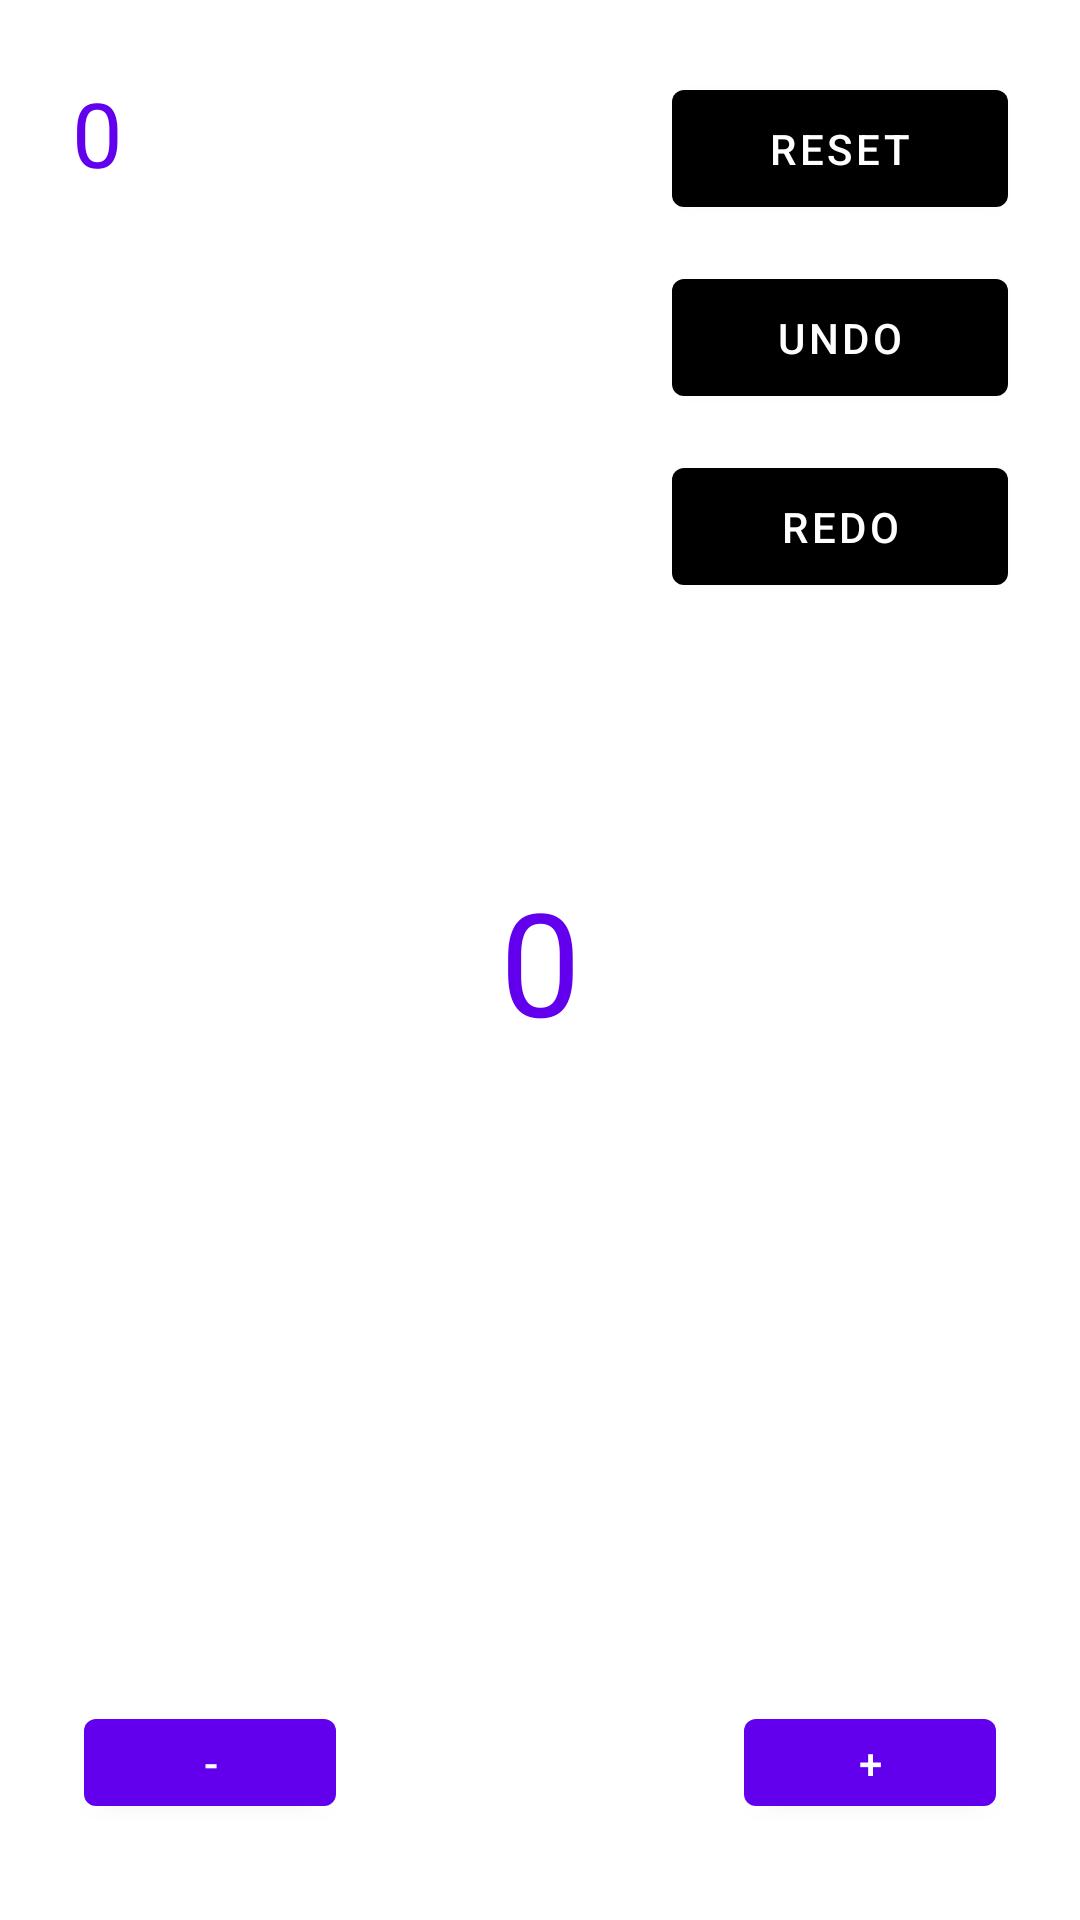

Here is an Android app screen rendered from its layout file. Give the layout XML and the strings, colors and styles it references.
<!-- AndroidManifest.xml: application theme Theme.PeopleCounter -->
<!-- res/layout/fragment_first.xml -->
<?xml version="1.0" encoding="utf-8"?>
<androidx.constraintlayout.widget.ConstraintLayout xmlns:android="http://schemas.android.com/apk/res/android"
    xmlns:app="http://schemas.android.com/apk/res-auto"
    xmlns:tools="http://schemas.android.com/tools"
    android:layout_width="match_parent"
    android:layout_height="match_parent"
    tools:context=".MainActivity">

    <Button
        android:id="@+id/resetButton"
        android:layout_width="112dp"
        android:layout_height="51dp"
        android:layout_marginTop="24dp"
        android:layout_marginEnd="24dp"
        android:layout_marginRight="24dp"
        android:text="Reset"
        android:textColor="#FFFFFF"
        app:backgroundTint="#000000"
        app:layout_constraintEnd_toEndOf="parent"
        app:layout_constraintTop_toTopOf="parent" />

    <Button
        android:id="@+id/undoButton"
        android:layout_width="112dp"
        android:layout_height="51dp"
        android:layout_marginTop="12dp"
        android:layout_marginEnd="24dp"
        android:layout_marginRight="24dp"
        android:text="Undo"
        android:textColor="#FFFFFF"
        app:backgroundTint="#000000"
        app:layout_constraintEnd_toEndOf="parent"
        app:layout_constraintTop_toBottomOf="@+id/resetButton" />

    <Button
        android:id="@+id/redoButton"
        android:layout_width="112dp"
        android:layout_height="51dp"
        android:layout_marginTop="12dp"
        android:layout_marginEnd="24dp"
        android:layout_marginRight="24dp"
        android:text="Redo"
        android:textColor="#FFFFFF"
        app:backgroundTint="#000000"
        app:layout_constraintEnd_toEndOf="parent"
        app:layout_constraintTop_toBottomOf="@+id/undoButton" />
    <Button
        android:id="@+id/addButton"
        android:layout_width="84dp"
        android:layout_height="41dp"
        android:layout_marginStart="68dp"
        android:layout_marginLeft="68dp"
        android:layout_marginBottom="32dp"
        android:text="+"
        app:layout_constraintBottom_toBottomOf="parent"
        app:layout_constraintStart_toStartOf="@+id/centerVerticalLine" />

    <Button
        android:id="@+id/subtractButton"
        android:layout_width="84dp"
        android:layout_height="41dp"
        android:layout_marginEnd="68dp"
        android:layout_marginRight="68dp"
        android:layout_marginBottom="32dp"
        android:text="-"
        app:layout_constraintBottom_toBottomOf="parent"
        app:layout_constraintEnd_toStartOf="@+id/centerVerticalLine" />

    <TextView
        android:id="@+id/totalPeople"
        android:layout_width="wrap_content"
        android:layout_height="wrap_content"
        android:layout_marginStart="24dp"
        android:layout_marginLeft="24dp"
        android:layout_marginTop="24dp"
        android:text="0"
        android:textColor="@color/purple_500"
        android:textSize="30sp"
        app:layout_constraintStart_toStartOf="parent"
        app:layout_constraintTop_toTopOf="parent" />

    <TextView
        android:id="@+id/currentPeople"
        android:layout_width="wrap_content"
        android:layout_height="wrap_content"
        android:text="0"
        android:textColor="@color/purple_500"
        android:textSize="48sp"
        app:layout_constraintBottom_toBottomOf="parent"
        app:layout_constraintEnd_toEndOf="parent"
        app:layout_constraintStart_toStartOf="parent"
        app:layout_constraintTop_toTopOf="parent" />

    <androidx.constraintlayout.widget.Guideline
        android:id="@+id/centerVerticalLine"
        android:layout_width="wrap_content"
        android:layout_height="wrap_content"
        android:orientation="vertical"
        app:layout_constraintGuide_percent="0.50"/>
</androidx.constraintlayout.widget.ConstraintLayout>
<!-- resources referenced by this layout -->
<resources>
  <style name="Theme.PeopleCounter" parent="Theme.MaterialComponents.DayNight.DarkActionBar">
          
          <item name="colorPrimary">@color/purple_500</item>
          <item name="colorPrimaryVariant">@color/purple_700</item>
          <item name="colorOnPrimary">@color/white</item>
          
          <item name="colorSecondary">@color/teal_200</item>
          <item name="colorSecondaryVariant">@color/teal_700</item>
          <item name="colorOnSecondary">@color/black</item>
          
          <item name="android:statusBarColor" tools:targetApi="l">?attr/colorPrimaryVariant</item>
          
      </style>
  <!-- not gathered from this repository: default colours our renderer supplied (Android Studio template values) -->
  <color name="purple_500">#FF6200EE</color>
  <color name="purple_700">#FF3700B3</color>
  <color name="teal_200">#FF03DAC5</color>
  <color name="teal_700">#FF018786</color>
  <color name="black">#FF000000</color>
  <color name="white">#FFFFFFFF</color>
</resources>
